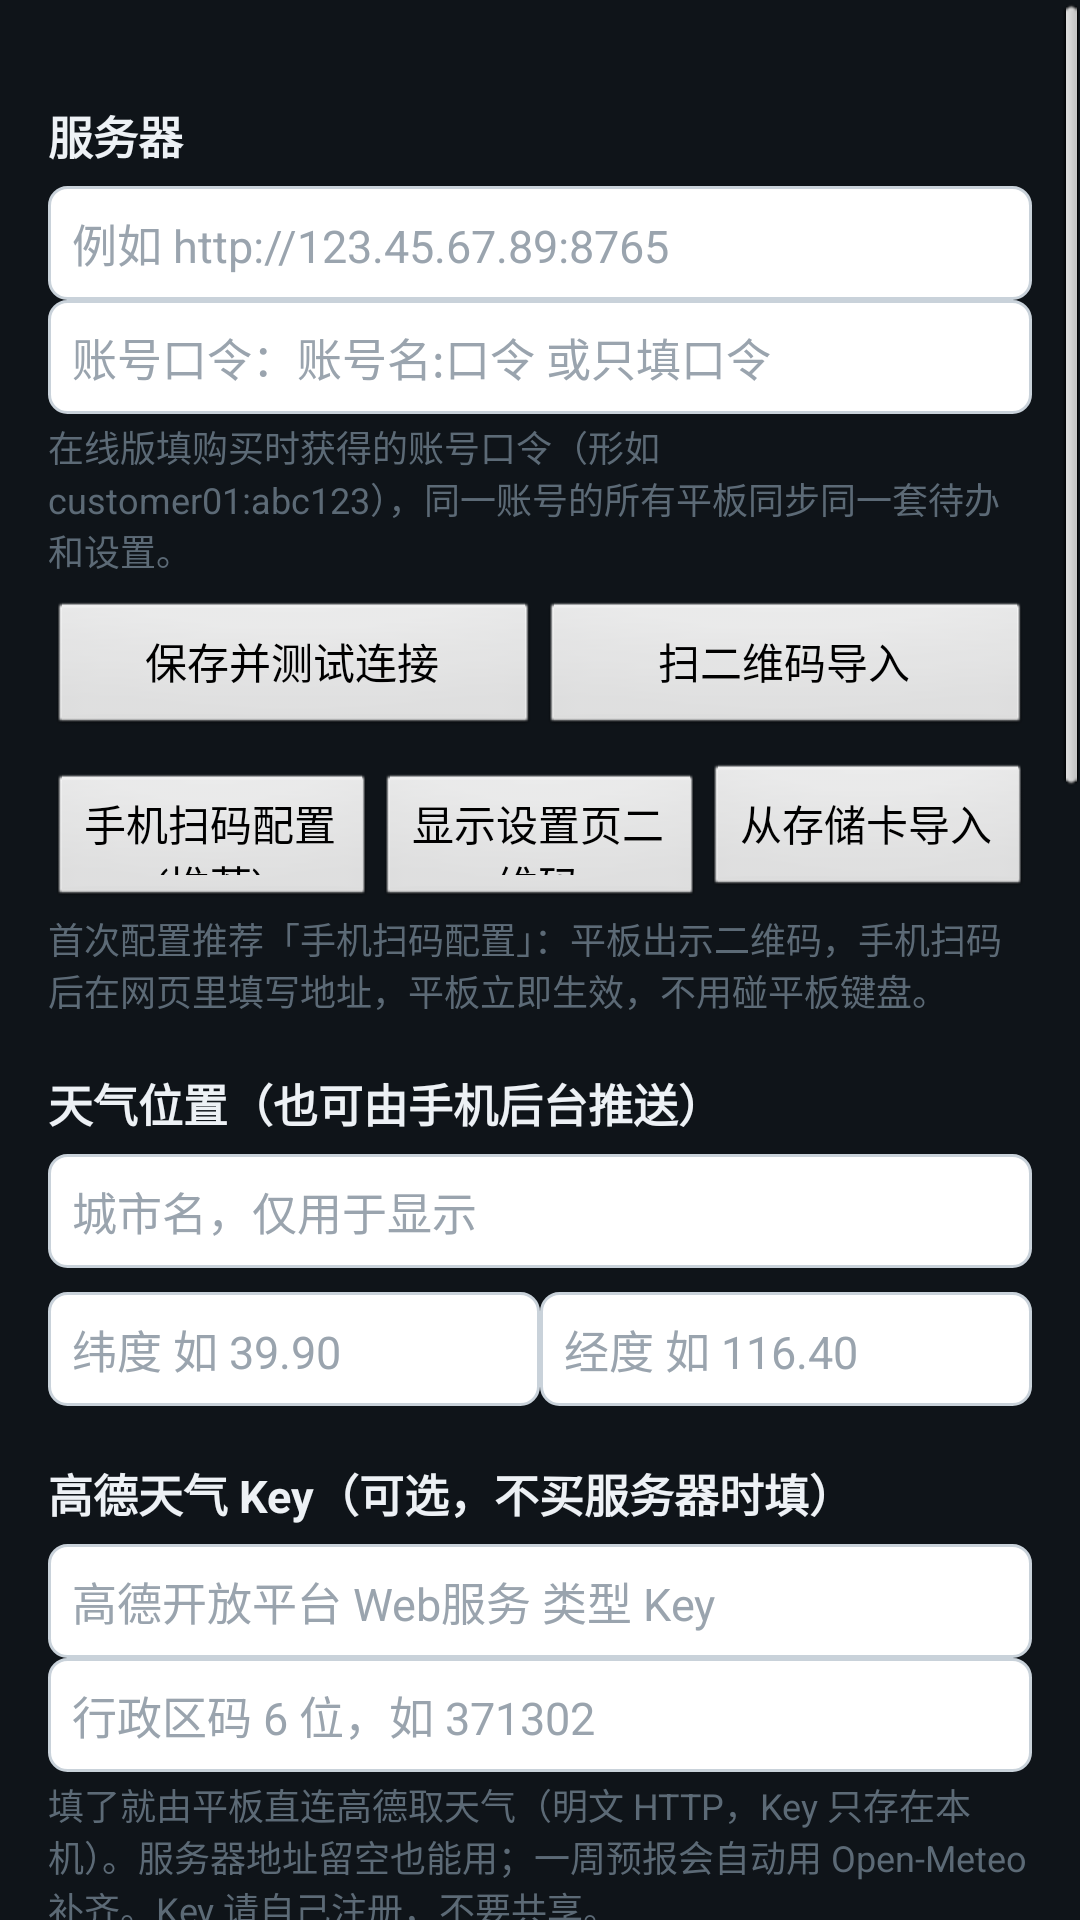

Reconstruct the res/layout file that produces this screen, plus the resources it refers to.
<!-- AndroidManifest.xml: application theme DashboardTheme -->
<!-- res/layout/activity_settings.xml -->
<?xml version="1.0" encoding="utf-8"?>
<ScrollView xmlns:android="http://schemas.android.com/apk/res/android"
    android:layout_width="match_parent"
    android:layout_height="match_parent"
    android:background="@color/bg">

    <LinearLayout
        android:layout_width="match_parent"
        android:layout_height="wrap_content"
        android:orientation="vertical"
        android:padding="16dp">

        <TextView style="@style/SecTitle" android:text="服务器" />
        <EditText android:id="@+id/etUrl" style="@style/Et" android:hint="例如 http://123.45.67.89:8765" />
        <EditText android:id="@+id/etToken" style="@style/Et" android:hint="账号口令：账号名:口令 或只填口令" />
        <TextView
            android:layout_width="match_parent" android:layout_height="wrap_content"
            android:textSize="12sp" android:textColor="@color/dim" android:layout_marginTop="2dp"
            android:text="在线版填购买时获得的账号口令（形如 customer01:abc123），同一账号的所有平板同步同一套待办和设置。" />
        <LinearLayout style="@style/BtnRow">
            <Button android:id="@+id/btnTest" style="@style/Btn" android:text="保存并测试连接" />
            <Button android:id="@+id/btnScan" style="@style/Btn" android:text="扫二维码导入" />
        </LinearLayout>
        <LinearLayout style="@style/BtnRow">
            <Button android:id="@+id/btnPair" style="@style/Btn" android:text="手机扫码配置(推荐)" />
            <Button android:id="@+id/btnShowPageQr" style="@style/Btn" android:text="显示设置页二维码" />
            <Button android:id="@+id/btnImport" style="@style/Btn" android:text="从存储卡导入" />
        </LinearLayout>
        <TextView
            android:layout_width="match_parent" android:layout_height="wrap_content"
            android:textSize="12sp" android:textColor="@color/dim" android:layout_marginTop="4dp"
            android:text="首次配置推荐「手机扫码配置」：平板出示二维码，手机扫码后在网页里填写地址，平板立即生效，不用碰平板键盘。" />

        <TextView style="@style/SecTitle" android:text="天气位置（也可由手机后台推送）" />
        <EditText android:id="@+id/etCity" style="@style/Et" android:hint="城市名，仅用于显示" />
        <LinearLayout style="@style/BtnRow">
            <EditText android:id="@+id/etLat" style="@style/Et" android:layout_width="0dp" android:layout_weight="1" android:hint="纬度 如 39.90" android:inputType="numberDecimal|numberSigned" />
            <EditText android:id="@+id/etLon" style="@style/Et" android:layout_width="0dp" android:layout_weight="1" android:hint="经度 如 116.40" android:inputType="numberDecimal|numberSigned" />
        </LinearLayout>

        <TextView style="@style/SecTitle" android:text="高德天气 Key（可选，不买服务器时填）" />
        <EditText android:id="@+id/etAmapKey" style="@style/Et"
            android:hint="高德开放平台 Web服务 类型 Key" android:inputType="textVisiblePassword" />
        <EditText android:id="@+id/etAdcode" style="@style/Et"
            android:hint="行政区码 6 位，如 371302" android:inputType="number" />
        <TextView
            android:layout_width="match_parent" android:layout_height="wrap_content"
            android:textSize="12sp" android:textColor="@color/dim" android:layout_marginTop="2dp"
            android:text="填了就由平板直连高德取天气（明文 HTTP，Key 只存在本机）。服务器地址留空也能用；一周预报会自动用 Open-Meteo 补齐。Key 请自己注册，不要共享。" />

        <TextView style="@style/SecTitle" android:text="夜间模式" />
        <LinearLayout style="@style/BtnRow">
            <EditText android:id="@+id/etNightStart" style="@style/Et" android:layout_width="0dp" android:layout_weight="1" android:hint="开始 22:30" />
            <EditText android:id="@+id/etNightEnd" style="@style/Et" android:layout_width="0dp" android:layout_weight="1" android:hint="结束 06:30" />
        </LinearLayout>
        <CheckBox android:id="@+id/cbNightOnly" style="@style/Cb" android:text="夜间只显示时钟（自动调暗屏幕）" />
        <CheckBox android:id="@+id/cbSound" style="@style/Cb" android:text="提醒时播放铃声并震动" />

        <TextView style="@style/SecTitle" android:text="刷新间隔（分钟）" />
        <LinearLayout style="@style/BtnRow">
            <EditText android:id="@+id/etTodoMin" style="@style/Et" android:layout_width="0dp" android:layout_weight="1" android:hint="待办 60" android:inputType="number" />
            <EditText android:id="@+id/etWxMin" style="@style/Et" android:layout_width="0dp" android:layout_weight="1" android:hint="天气 60" android:inputType="number" />
        </LinearLayout>

        <TextView style="@style/SecTitle" android:text="待办管理" />
        <Button
            android:id="@+id/btnEditTodos"
            android:layout_width="match_parent" android:layout_height="46dp"
            android:textSize="15sp" android:text="管理本机待办（新增 / 修改 / 删除）" />
        <TextView
            android:layout_width="match_parent" android:layout_height="wrap_content"
            android:textSize="12sp" android:textColor="@color/dim" android:layout_marginTop="2dp"
            android:text="直接在平板上编辑待办，改完点「保存并返回」即写入本机并重排提醒。连着服务器时，服务器推送的待办会覆盖本机编辑。" />

        <TextView style="@style/SecTitle" android:text="屏幕常亮" />
        <CheckBox
            android:id="@+id/cbStayOn" style="@style/Cb"
            android:text="充电时屏幕永不休眠（推荐开启）" />
        <TextView
            android:layout_width="match_parent" android:layout_height="wrap_content"
            android:textSize="12sp" android:textColor="@color/dim" android:layout_marginTop="2dp"
            android:text="开启后会修改系统设置“充电时保持唤醒”。注意：老电池长期满电插电可能鼓包，条件允许可拆掉电池直接用电源供电。" />

        <TextView style="@style/SecTitle" android:text="开机自启" />
        <CheckBox
            android:id="@+id/cbAutoBoot" style="@style/Cb"
            android:text="开机后自动打开看板（推荐开启）" />
        <TextView
            android:layout_width="match_parent" android:layout_height="wrap_content"
            android:textSize="12sp" android:textColor="@color/dim" android:layout_marginTop="2dp"
            android:text="断电重启后无需任何操作，几秒后自动回到时钟看板。" />

        <TextView style="@style/SecTitle" android:text="软件更新" />
        <Button
            android:id="@+id/btnCheckUpdate"
            android:layout_width="match_parent" android:layout_height="46dp"
            android:textSize="15sp" android:text="检查更新（在线版可用）" />
        <TextView
            android:layout_width="match_parent" android:layout_height="wrap_content"
            android:textSize="12sp" android:textColor="@color/dim" android:layout_marginTop="2dp"
            android:text="有新版本时后台自动下载并通知安装，这里也可手动检查。安装过程中请保持充电，安装完看板会自动重启内容。" />

        <Button
            android:id="@+id/btnBack"
            android:layout_width="match_parent" android:layout_height="52dp"
            android:layout_marginTop="20dp" android:textSize="17sp"
            android:text="返回看板" />

        <TextView
            android:id="@+id/tvVersion"
            android:layout_width="match_parent" android:layout_height="wrap_content"
            android:layout_marginTop="10dp" android:gravity="center"
            android:textSize="12sp" android:textColor="@color/dim" />
    </LinearLayout>
</ScrollView>
<!-- resources referenced by this layout -->
<resources>
  <color name="bg">#0f1419</color>
  <color name="dim">#5c6a76</color>
  <style name="Btn">
          <item name="android:layout_width">0dp</item>
          <item name="android:layout_height">46dp</item>
          <item name="android:layout_weight">1</item>
          <item name="android:textSize">14sp</item>
      </style>
  <style name="BtnRow">
          <item name="android:layout_width">match_parent</item>
          <item name="android:layout_height">wrap_content</item>
          <item name="android:layout_marginTop">8dp</item>
          <item name="android:orientation">horizontal</item>
      </style>
  <style name="Cb">
          <item name="android:layout_width">match_parent</item>
          <item name="android:layout_height">wrap_content</item>
          <item name="android:textSize">15sp</item>
          <item name="android:textColor">@color/fg</item>
          <item name="android:padding">4dp</item>
      </style>
  <style name="Et">
          <item name="android:layout_width">match_parent</item>
          <item name="android:layout_height">wrap_content</item>
          <item name="android:textSize">15sp</item>
          <item name="android:textColor">#000000</item>
          <item name="android:textColorHint">#9AA4AE</item>
          <item name="android:background">@drawable/et_bg</item>
          <item name="android:padding">8dp</item>
          <item name="android:singleLine">true</item>
      </style>
  <style name="SecTitle">
          <item name="android:layout_width">match_parent</item>
          <item name="android:layout_height">wrap_content</item>
          <item name="android:layout_marginTop">18dp</item>
          <item name="android:layout_marginBottom">6dp</item>
          <item name="android:textSize">15sp</item>
          <item name="android:textStyle">bold</item>
          <item name="android:textColor">@color/fg</item>
      </style>
  <style name="DashboardTheme" parent="@android:style/Theme.Black.NoTitleBar.Fullscreen">
          <item name="android:windowBackground">@color/bg</item>
      </style>
  <color name="fg">#edf1f5</color>
  <!-- drawable et_bg (drawable) -->
  <?xml version="1.0" encoding="utf-8"?>
  <shape xmlns:android="http://schemas.android.com/apk/res/android"
      android:shape="rectangle">
      <solid android:color="#FFFFFF" />
      <corners android:radius="6dp" />
      <stroke
          android:width="1dp"
          android:color="#C9D2DA" />
  </shape>
</resources>
